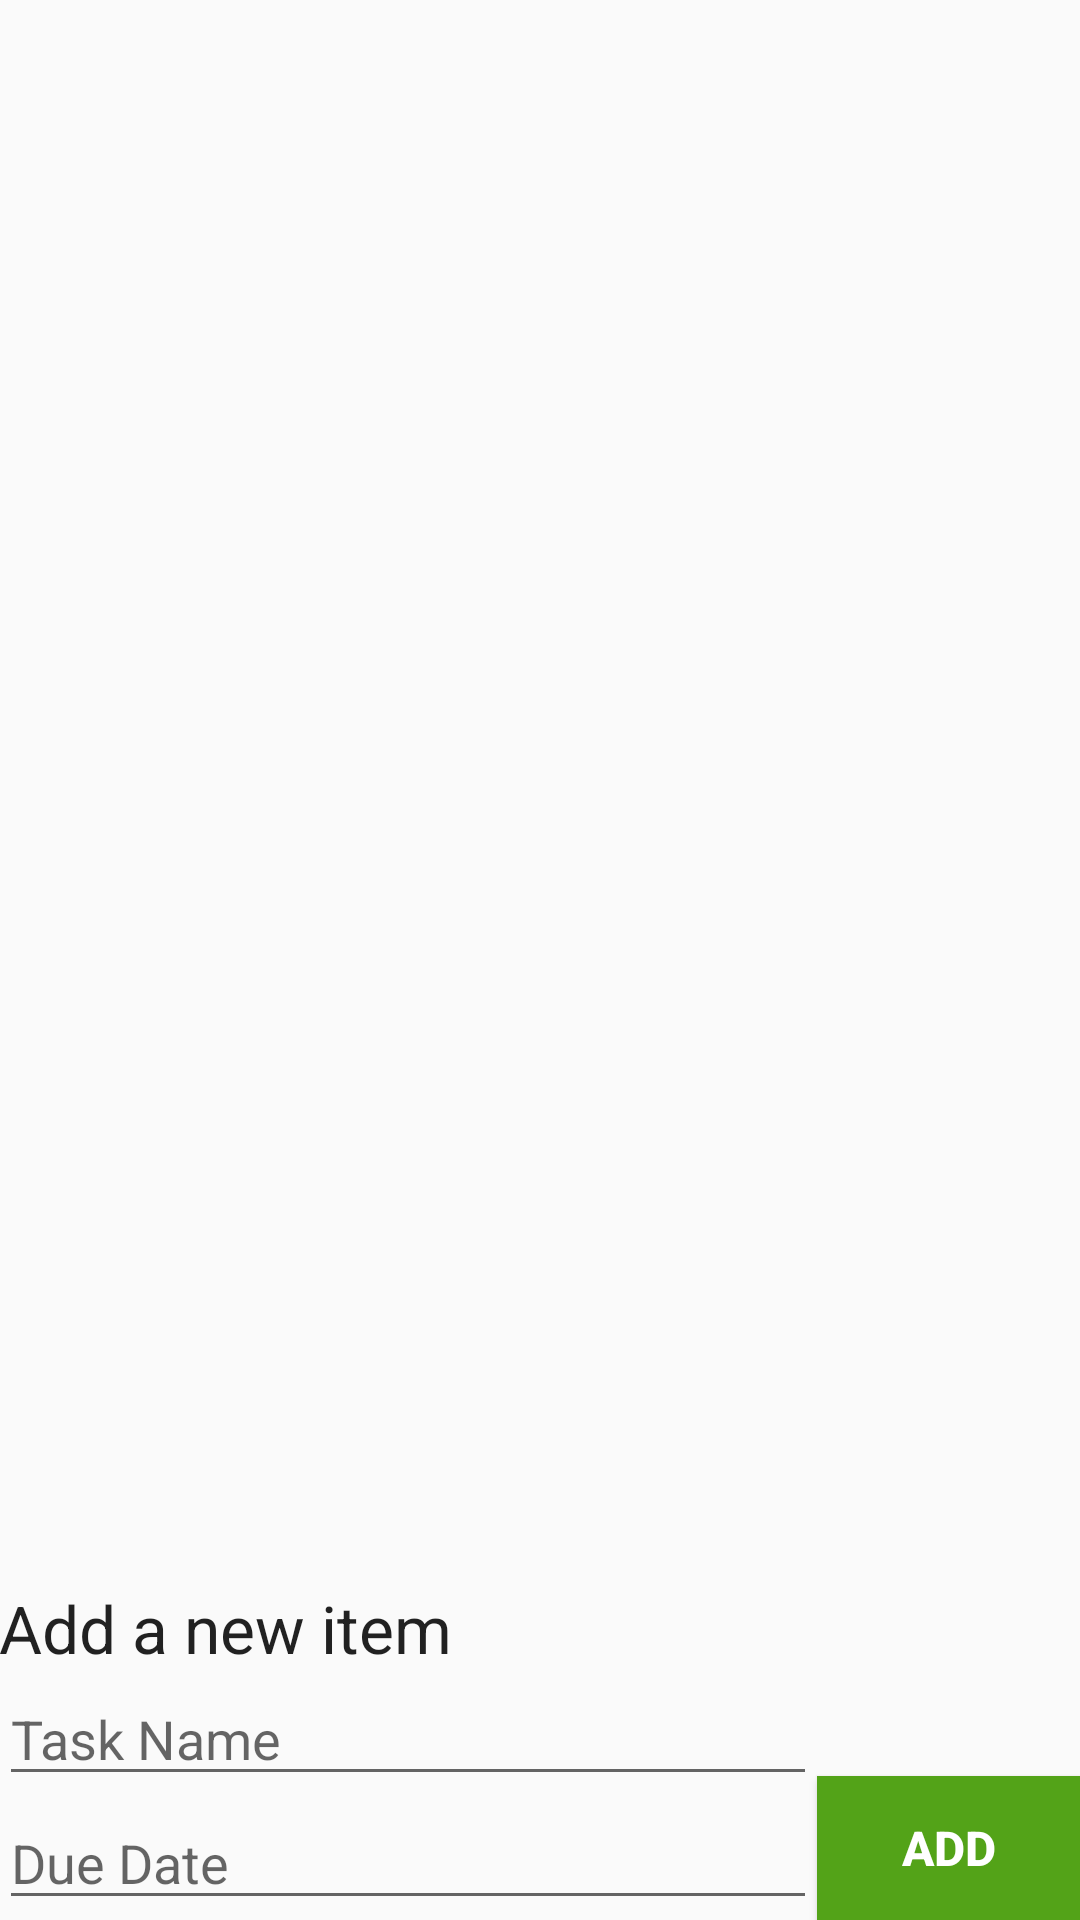

Android layout source for this screen:
<!-- AndroidManifest.xml: application theme AppTheme -->
<!-- res/layout/activity_main.xml -->
<RelativeLayout xmlns:android="http://schemas.android.com/apk/res/android"
    xmlns:tools="http://schemas.android.com/tools" android:layout_width="match_parent"
    android:layout_height="match_parent" android:paddingLeft="@dimen/activity_horizontal_margin"
    android:paddingRight="@dimen/activity_horizontal_margin"
    android:paddingTop="@dimen/activity_vertical_margin"
    android:paddingBottom="@dimen/activity_vertical_margin"
    tools:context=".MainActivity">

    <Button
        android:layout_width="wrap_content"
        android:layout_height="wrap_content"
        android:text="@string/add"
        android:id="@+id/btnAddItem"
        android:onClick="onAddItem"
        style="@style/primary_action_button" />

    <ListView
        android:layout_width="wrap_content"
        android:layout_height="wrap_content"
        android:id="@+id/lvItems"
        android:layout_alignParentTop="true"
        android:layout_alignParentLeft="true"
        android:layout_alignParentStart="true"
        android:layout_above="@+id/tvAddItemLabel" />

    <EditText
        android:layout_width="wrap_content"
        android:layout_height="wrap_content"
        android:id="@+id/etEditText"
        android:layout_above="@+id/etDueDateText"
        android:layout_alignParentLeft="true"
        android:layout_alignParentStart="true"
        android:layout_toLeftOf="@+id/btnAddItem"
        android:hint="@string/task_name" />

    <EditText
        android:layout_width="wrap_content"
        android:layout_height="wrap_content"
        android:inputType="date"
        android:id="@+id/etDueDateText"
        android:layout_above="@+id/btnAddItem"
        android:layout_alignParentLeft="true"
        android:layout_alignParentStart="true"
        android:layout_alignParentBottom="true"
        android:layout_toLeftOf="@+id/btnAddItem"
        android:hint="@string/due_date" />

    <TextView
        android:layout_width="wrap_content"
        android:layout_height="wrap_content"
        android:textAppearance="?android:attr/textAppearanceLarge"
        android:text="@string/add_item"
        android:id="@+id/tvAddItemLabel"
        android:layout_above="@+id/etEditText"
        android:layout_alignParentLeft="true"
        android:layout_alignParentStart="true" />
</RelativeLayout>
<!-- resources referenced by this layout -->
<resources>
  <string name="add">Add</string>
  <string name="add_item">Add a new item</string>
  <string name="due_date">Due Date</string>
  <string name="task_name">Task Name</string>
  <style name="primary_action_button" parent="action_button">
      <item name="android:background">@drawable/primary_action_button_background</item>
      <item name="android:textColor">@color/primary_action_button_text</item>
      <item name="android:textSize">16dp</item>
      <item name="android:textStyle">bold</item>
      <item name="android:layout_alignParentBottom">true</item>
      <item name="android:layout_alignParentRight">true</item>
    </style>
  <style name="AppTheme" parent="Theme.AppCompat.Light.DarkActionBar">
        
    </style>
  <style name="action_button">
      <item name="android:paddingTop">13dp</item>
      <item name="android:paddingBottom">13dp</item>
      <item name="android:paddingLeft">14dp</item>
      <item name="android:paddingRight">14dp</item>
      <item name="android:textSize">18sp</item>
      <item name="android:textStyle">bold</item>
      <item name="android:singleLine">true</item>
    </style>
  <!-- drawable primary_action_button_background (drawable) -->
  <?xml version="1.0" encoding="utf-8"?>
  <selector xmlns:android="http://schemas.android.com/apk/res/android">
  
      <item android:state_pressed="true" android:drawable="@drawable/primary_action_background_pressed"/>
      <item android:state_focused="true" android:drawable="@drawable/primary_action_background_focused"/>
      <item android:state_enabled="false" android:drawable="@drawable/primary_action_button_background_disabled"/>
      <item android:drawable="@drawable/primary_action_button_background_normal"/>
  
  </selector>
  <!-- drawable primary_action_background_pressed (drawable) -->
  <?xml version="1.0" encoding="utf-8"?>
  <shape xmlns:android="http://schemas.android.com/apk/res/android"
         android:shape="rectangle">
      <solid android:color="@color/primary_button_background_pressed"/>
  </shape>
  <!-- drawable primary_action_background_focused (drawable) -->
  <?xml version="1.0" encoding="utf-8"?>
  <shape xmlns:android="http://schemas.android.com/apk/res/android"
         android:shape="rectangle">
      <solid android:color="@color/primary_button_background_focused"/>
      <stroke android:width="1dp"
              android:color="@color/grey_dark"/>
  </shape>
  <!-- drawable primary_action_button_background_disabled (drawable) -->
  <?xml version="1.0" encoding="utf-8"?>
  <shape xmlns:android="http://schemas.android.com/apk/res/android"
         android:shape="rectangle">
      <solid android:color="@color/primary_button_background_disabled"/>
  </shape>
  <!-- drawable primary_action_button_background_normal (drawable) -->
  <?xml version="1.0" encoding="utf-8"?>
  <shape xmlns:android="http://schemas.android.com/apk/res/android"
         android:shape="rectangle">
      <solid android:color="@color/primary_button_background_normal"/>
  </shape>
  <color name="primary_button_background_pressed">@color/theme_primary_dark</color>
  <color name="primary_button_background_focused">#80b443</color>
  <color name="grey_dark">#333333</color>
  <color name="primary_button_background_disabled">@color/theme_primary_50p</color>
  <color name="primary_button_background_normal">@color/theme_primary</color>
  <color name="theme_primary_dark">#4b9216</color>
  <color name="theme_primary_50p">#A9D18C</color>
  <color name="theme_primary">#53A318</color>
</resources>
